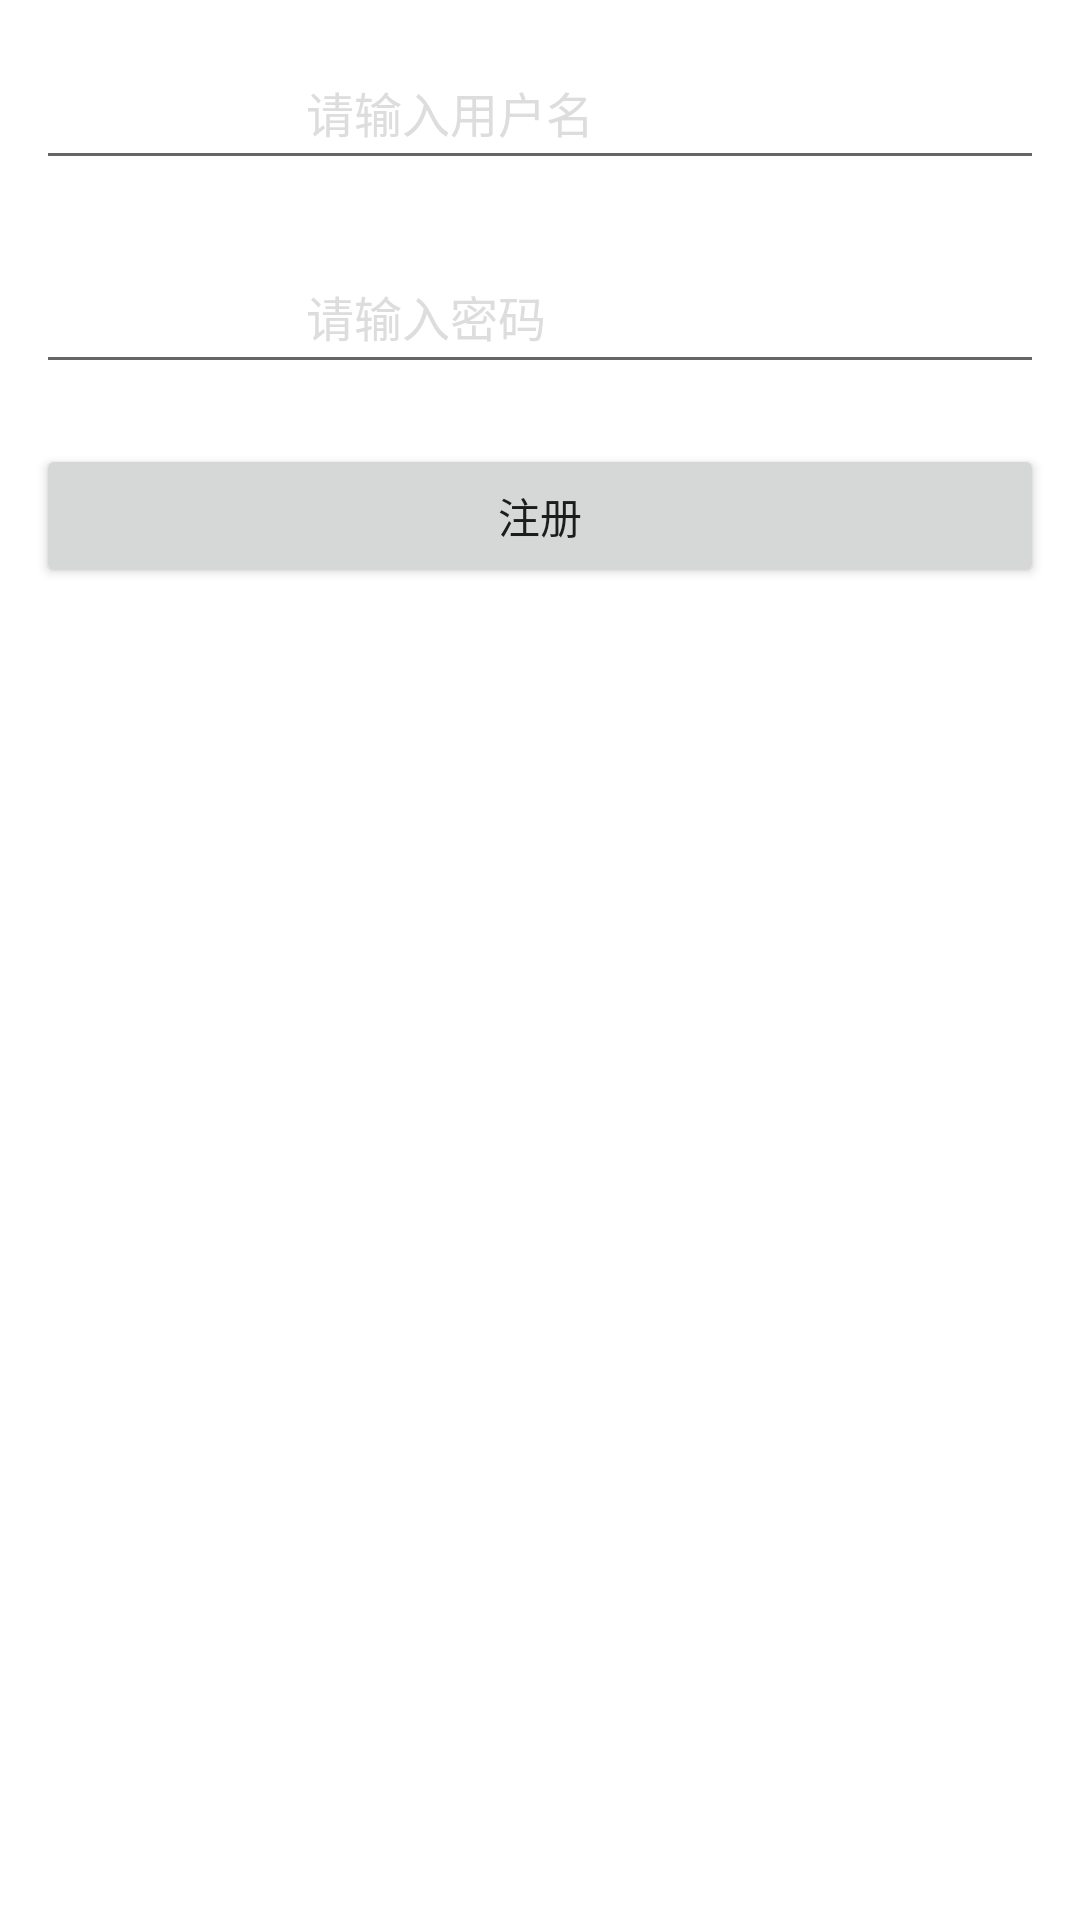

Reconstruct the res/layout file that produces this screen, plus the resources it refers to.
<!-- AndroidManifest.xml: application theme Theme.FinalTsest -->
<!-- res/layout/activity_register.xml -->
<?xml version="1.0" encoding="utf-8"?>
<layout
    xmlns:android="http://schemas.android.com/apk/res/android"
    xmlns:app="http://schemas.android.com/apk/res-auto"
    xmlns:tools="http://schemas.android.com/tools"
    tools:context=".activity.RegisterActivity">

    <data>
        <variable
            name="registerUser"
            type="com.example.finaltsest.bean.User" />
        <variable
            name="registerHandles"
            type="com.example.finaltsest.activity.RegisterActivity.RegisterHandles" />
    </data>

    <LinearLayout
        android:layout_width="match_parent"
        android:layout_height="match_parent"
        android:orientation="vertical"
        android:padding="12dp">

        <LinearLayout
            android:layout_width="match_parent"
            android:layout_height="48dp">
            <EditText
                android:id="@+id/Username"
                android:layout_width="match_parent"
                android:layout_height="wrap_content"
                android:layout_centerVertical="true"
                android:hint="请输入用户名"
                android:minHeight="48dp"
                android:paddingLeft="90dp"
                android:singleLine="true"
                android:text="@{registerUser.username}"
                android:textColorHint="#DDDDDD"
                android:textSize="16sp" />
        </LinearLayout>

        <LinearLayout
            android:layout_width="match_parent"
            android:layout_height="48dp"
            android:layout_marginTop="20dp">

            <EditText
                android:id="@+id/Password"
                android:layout_width="match_parent"
                android:layout_height="wrap_content"
                android:layout_centerVertical="true"
                android:hint="请输入密码"
                android:minHeight="48dp"
                android:paddingLeft="90dp"
                android:singleLine="true"
                android:text="@{registerUser.password}"
                android:textColorHint="#DDDDDD"
                android:textSize="16sp" />
        </LinearLayout>

        <Button
            android:layout_marginTop="20dp"
            android:id="@+id/btn_Register"
            android:layout_width="match_parent"
            android:layout_height="wrap_content"
            android:onClick="@{registerHandles::clickRegisterBtn}"
            android:text="@string/register">
        </Button>

    </LinearLayout>

</layout>
<!-- resources referenced by this layout -->
<resources>
  <string name="register">注册</string>
  <style name="Theme.FinalTsest" parent="Theme.MaterialComponents.DayNight.DarkActionBar">
          
          <item name="colorPrimary">@color/purple_500</item>
          <item name="colorPrimaryVariant">@color/purple_700</item>
          <item name="colorOnPrimary">@color/white</item>
          
          <item name="colorSecondary">@color/teal_200</item>
          <item name="colorSecondaryVariant">@color/teal_700</item>
          <item name="colorOnSecondary">@color/black</item>
          
          <item name="android:statusBarColor" tools:targetApi="l">?attr/colorPrimaryVariant</item>
          
      </style>
  <color name="white">#ffffffff</color>
  <color name="black">#ff000000</color>
  <!-- not gathered from this repository: default colours our renderer supplied (Android Studio template values) -->
  <color name="purple_500">#FF6200EE</color>
  <color name="purple_700">#FF3700B3</color>
  <color name="teal_200">#FF03DAC5</color>
  <color name="teal_700">#FF018786</color>
</resources>
